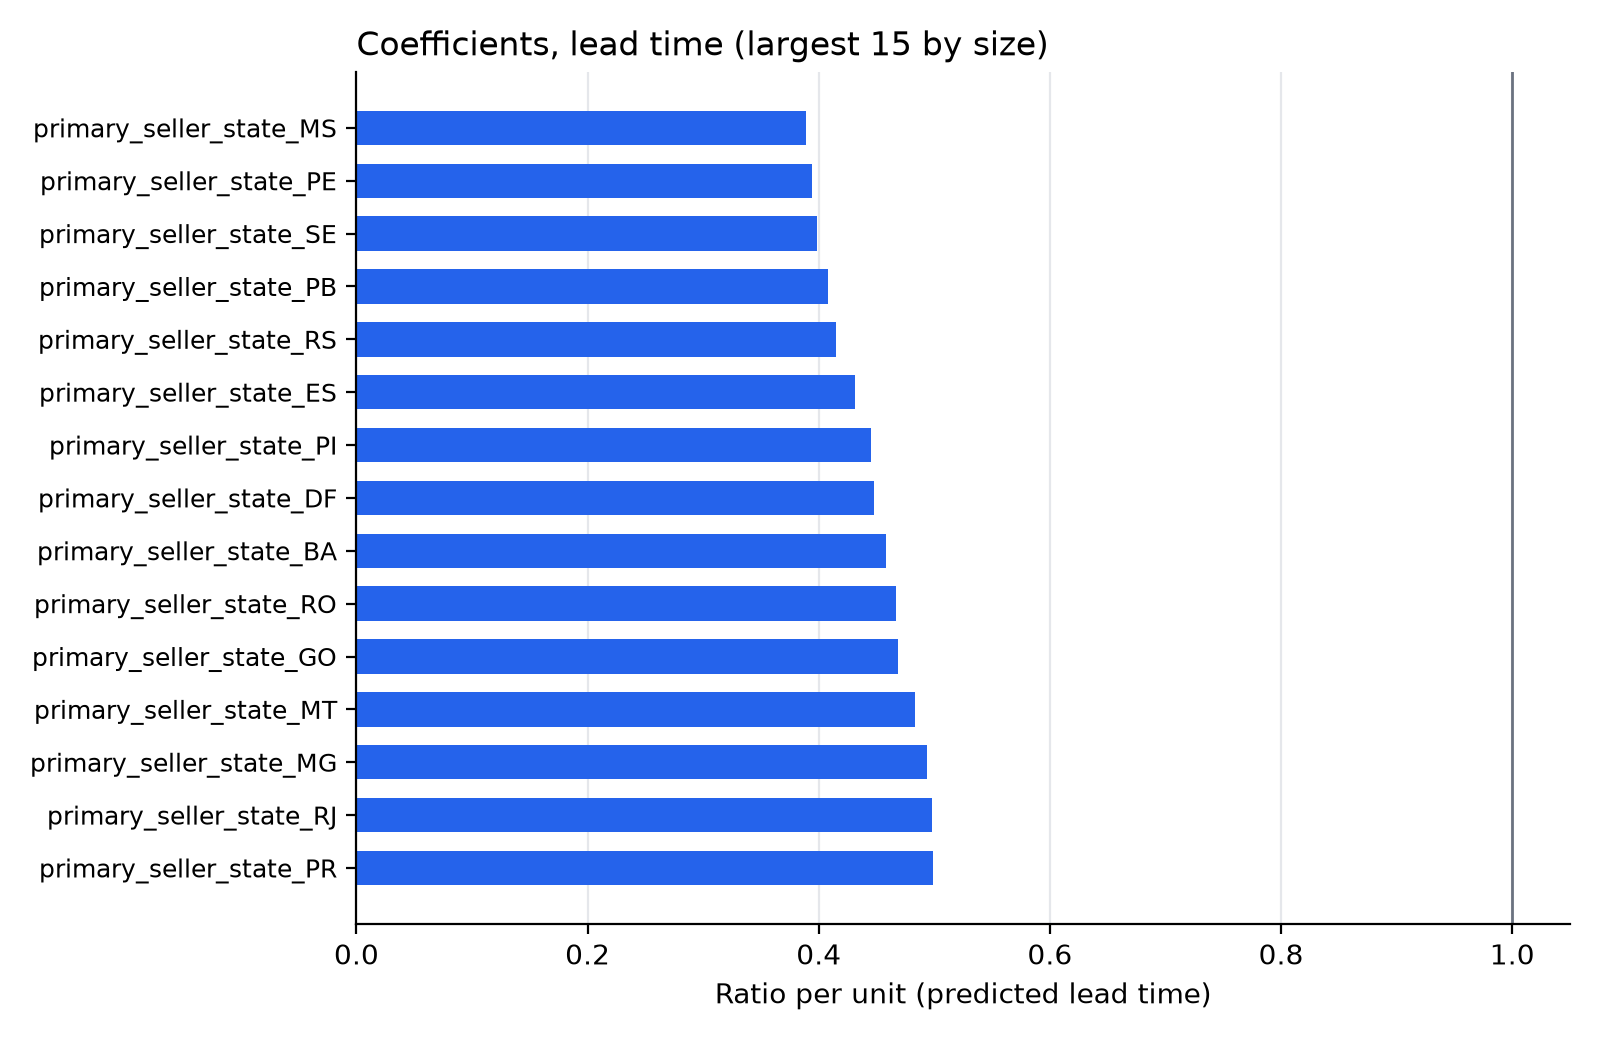

Source data for this figure (header and first rows):
term, ratio_per_unit
primary_seller_state_MS, 0.3891
primary_seller_state_PE, 0.3944
primary_seller_state_SE, 0.3984
primary_seller_state_PB, 0.4076
primary_seller_state_RS, 0.4146
primary_seller_state_ES, 0.4312
primary_seller_state_PI, 0.4449
primary_seller_state_DF, 0.4476
primary_seller_state_BA, 0.4586
primary_seller_state_RO, 0.4672
primary_seller_state_GO, 0.4683
primary_seller_state_MT, 0.4832
primary_seller_state_MG, 0.4936
primary_seller_state_RJ, 0.498
primary_seller_state_PR, 0.4992
